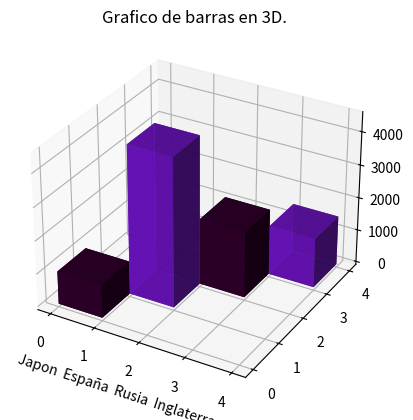
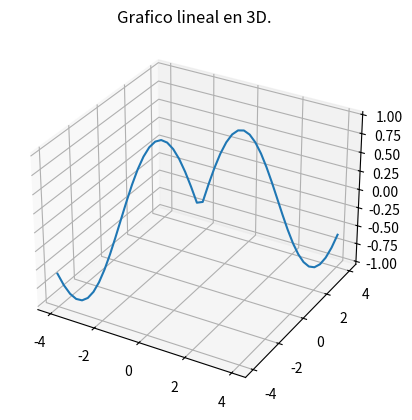
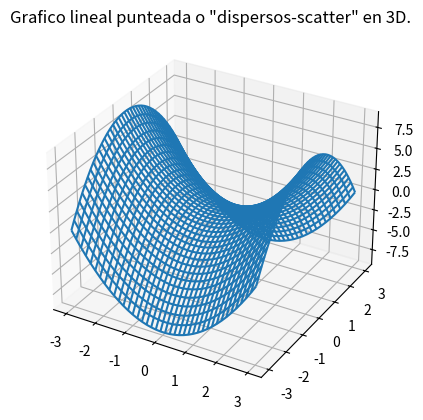
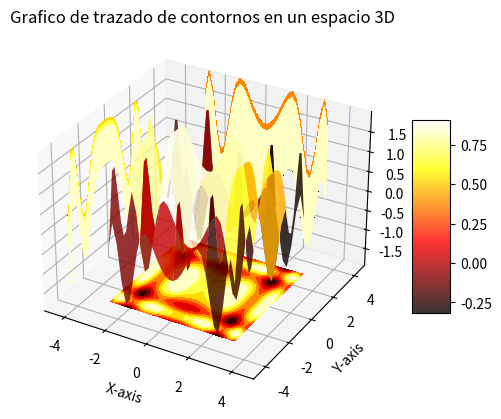
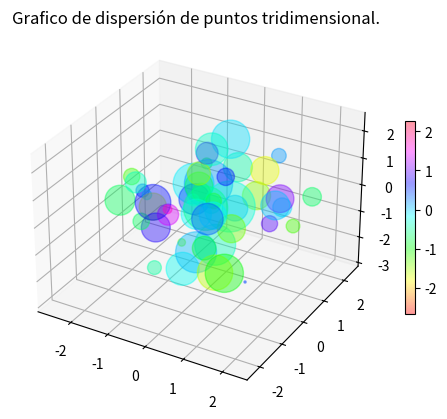

Here is the Python script that generated these plots, in order:
# Hola queridos, esto podria tomarse como un nivel más avanzado a del primer modulo de graficos 3D, por lo que
# el proposito de este es orientar y disfrutar de jugar con codigo aprendiendo a hacer graficos tan interesantes como 
# los presentes en este repositorio. 

# se estara actualizando...

# Graficas con porcentaje en 3D, para implementación en proyectos tecnicos.

# Como primera instancia tenemos que importar todas la variables y palabras reservadas que vayamos a utilizar.
import numpy as np
from matplotlib import pyplot
import matplotlib.pyplot as plt
from mpl_toolkits.mplot3d import axes3d

#-----------------------------------------------
# Grafico de barras en 3D. 
#-----------------------------------------------

# Utilizamos el siguiente metodo que es el más coloquial, definimos una variable fig la cual
# sera en sintesis la que contendra nuestra figura o grafica principal, seguido definimos la varible ax
# con los parametros requeridos para el grafico, en este caso, le brindamos la projección 3d por medio.
# del parametro "projection='3d'" 
fig = plt.figure()
ax = fig.add_subplot(111, projection='3d')

# Tenemos en las proximas lineas de codigo arrays con datos que utilizaremos como ejemplo para el desarrollo
# de este primer formato de grafica.


# Indicamos valores arbitrarios cualquiera, como ejemplo para este grafico.
valores = [1000,4500,2000,1500]

# Coordenadas de cada barra, como ahora nos moveremos en un entorno tridimencional, la forma de transferir datos 
# en la grafica, seran un poco diferentes
x = [0,1,2,3]
y = [0,1,2,3]
z = np.zeros(4)

# Estos valores seran aquellos que determinen los valores de anchura y profundidad del las barras, este caso los
# determinamos de manera hacendiente automatica con la propiedad "np.ones", que utiliza los valores dentro del 
# rango de 4 para poder posicionar de manera uniforma las barras, pero esto tambien se podria hacer a mano 
# modificando los valores como un array osea valores dentro de corchetes de este tipo [].
dx = np.ones(4)#ANCHURA DE CADA BARRA
dy = np.ones(4) #PROFUNDIDAD DE CADA BARRA

# Valores que determinaran la altura de las barras que son las caracteristicas que reflejaran los datos estadisticos.
valores = [1000,4500,2000,1500] #ALTURA DE CADA BARRA

# Indicamos los colores de nuestra preferencia para utilizar.
colores = ['#30002c','#6e0dc9d2','#30002c','#6e0dc9d2']

# Indicamos el nombre de paises como información de ejemplo en este proyecto.
ax.set_xlabel('Japon  España  Rusia  Inglaterra')

# Se utiliza la variable bar, para determinar el tipo de grafico que requerimos, en este caso va ser un grafico de barras
# y le añadimos la leyenda 3d, para tener el formato de grafico que deseamos, retiralo para que puedas ver su utilidad.
ax.bar3d (x, y, z, dx, dy, valores, color=colores)

# Utilizamos la variable title para indicar un titulo en la pestaña de la grafica, valga la redundancia.
pyplot.title ('Grafico de barras en 3D.')

# Por ultimo se utiliza "plt.show", para ejecutar nuestro grafico en una ventana emergente individual.
plt.show()

#-----------------------------------------------
# Grafico lineal en 3D. 
#-----------------------------------------------

#Ejemplo sustraido del Canal Pro Ciencia 
#https://youtu.be/CVM3hOrXU1U

# Al igual que en el ejemplo anterior utilizamso el mismo metodo para definir la figura/grafica requerida.
fig = plt.figure()
ax = plt.axes(projection ='3d')

# Definimos los valores de "x" y "y", para usar como ejemplo una función trigonometrica a graficar.
x = np.linspace (-4, 4, 50)
y = np.linspace (-4, 4, 50)

# Definimos la tercera variable necesasria para el entorno tridimensional, la cual tendra los valores 
# de coordenadas de "x" y "y".
def z (x,y):

    # Utilizamos la plabra reservada return, para obtener el resultado del calculo de seno (np.sin) 
    # de la raíz cuadrada (np.sqrt), de la suma de "x" elevado ^ a la 2 y "y" elevado ^ a la 2
    return np.sin(np.sqrt(x**2 + y**2))

# Utilizando la variable ax, la cual le podemos determinar el tipo de grafico despúes del ".", en este caso 
# con "plot", el cual hace referencia a un grafico de tipo lineal, y dentro de "plot", le insertamos los parametros
# de coordenadas que deseamos graficar, los cuales en ese caso son "x","y" y "z".
ax.plot(x, y, z(x,y))

# Utilizamos la variable title para indicar un titulo en la pestaña de la grafica, valga la redundancia.
pyplot.title ('Grafico lineal en 3D.')

# Por ultimo se utiliza "plt.show", para ejecutar nuestro grafico en una ventana emergente individual.
plt.show()

#-----------------------------------------------
# Gráficas lineal en 3D con puntos dispersos-scatter. 
#-----------------------------------------------

# Al igual que en el ejemplo anterior utilizamso el mismo metodo para definir la figura/grafica requerida.
fig = plt.figure()
ax = plt.axes(projection ='3d')

# Definimos los valores de "x" y "y", para usar como ejemplo una función trigonometrica a graficar.
x = np.linspace(-3, 3, 40)
y = np.linspace(-3, 3, 40) 

# Definimos la tercera variable necesasria para el entorno tridimensional, la cual tendra los valores 
# de coordenadas de "x" y "y".
def z (x,y):

    # Utilizamos la plabra reservada return, para obtener el resultado del calculo de seno (np.sin) 
    # de la raíz cuadrada (np.sqrt), de la suma de "x" elevado ^ a la 2 y "y" elevado ^ a la 2
    return (x**2 - y**2)

# Definimos a "x" y "y", con la función meshgrid para poder optener valores necesarios para el grafico 
# de tipo maya que deseamos, ya que si no realizamos esta acción los valores se pasaran como argumentos 
# bidimensionales y esto genera un error al no tener los puntos necesarios, para el tipo de grafico que deseamos implementar.
x,y= np.meshgrid(x,y)

# Utilizamos en este caso "plot_wireframe" a diferencia del anterior, el cual hace
# referencia a un grafico de tipo "cuadricula" o correctamente nombrada "Gráficas 3D puntos dispersos-scatter", 
# esto para no tener solo un bloque solido con los valores graficados, si no que los dispersa entre puntos más 
# esteticos y comprensibles, dentro de "plot", le insertamos los parametros de coordenadas que deseamos graficar, 
# los cuales en ese caso son "x","y" y "z", replanteados anteriormente por la función meshgrid.
ax.plot_wireframe(x, y, z(x,y))

# Utilizamos la variable title para indicar un titulo en la pestaña de la grafica, valga la redundancia.
pyplot.title ('Grafico lineal punteada o "dispersos-scatter" en 3D.')

# Por ultimo se utiliza "plt.show", para ejecutar nuestro grafico en una ventana emergente individual.
plt.show()

#-----------------------------------------------
# Trazado de contornos en 3D. 
#-----------------------------------------------

#Ejemplo sustraido del portal web GeeksforGeeks
#https://www.geeksforgeeks.org/3d-surface-plotting-in-python-using-matplotlib/

# Definimos los datos topograficos de la parcela
x = np.outer(np.linspace(-3, 3, 32), np.ones(32))
y = x.copy().T # transpose
z = (np.sin(x **2) + np.cos(y **2) )
 
# Creating figure
fig = plt.figure(figsize =(6, 5))
ax = plt.axes(projection ='3d')
 
# Creating color map
my_cmap = plt.get_cmap('hot')
 
# Creating plot
surf = ax.plot_surface(x, y, z,
                       rstride = 8,
                       cstride = 8,
                       alpha = 0.8,
                       cmap = my_cmap)
cset = ax.contourf(x, y, z,
                   zdir ='z',
                   offset = np.min(z),
                   cmap = my_cmap)
cset = ax.contourf(x, y, z,
                   zdir ='x',
                   offset =-5,
                   cmap = my_cmap)
cset = ax.contourf(x, y, z,
                   zdir ='y',
                   offset = 5,
                   cmap = my_cmap)
fig.colorbar(surf, ax = ax,
             shrink = 0.5,
             aspect = 5)
 
# PAra proyectar de manera 2d lo representado en el entorno 3D
ax.set_xlabel('X-axis')
ax.set_xlim(-5, 5)
ax.set_ylabel('Y-axis')
ax.set_ylim(-5, 5)
ax.set_zlabel('Z-axis')
ax.set_zlim(np.min(z), np.max(z))

# Utilizamos la variable set_title para indicar un titulo en la pestaña de la grafica, valga la redundancia.
ax.set_title('Grafico de trazado de contornos en un espacio 3D')
 
# show plot
plt.show()

#-----------------------------------------------
# Grafico de dispersión de puntos en 3D. 
#-----------------------------------------------

figure=plt.figure(figsize = (6, 5))
axes = figure.add_subplot(projection ="3d")
 
random_state = np.random.RandomState(0)
x = random_state.randn(100)
y = random_state.randn(100)
z = random_state.randn(100)
color = random_state.randn(100)
size = 500 * random_state.randn(100)
 
 
scatter=axes.scatter(x,y,z,c=color,s=size,cmap='hsv', alpha=0.4)
figure.colorbar(scatter,ax=axes, shrink = 0.5)

# Utilizamos la variable title para indicar un titulo en la pestaña de la grafica, valga la redundancia.
pyplot.title ('Grafico de dispersión de puntos tridimensional.')

plt.show()

